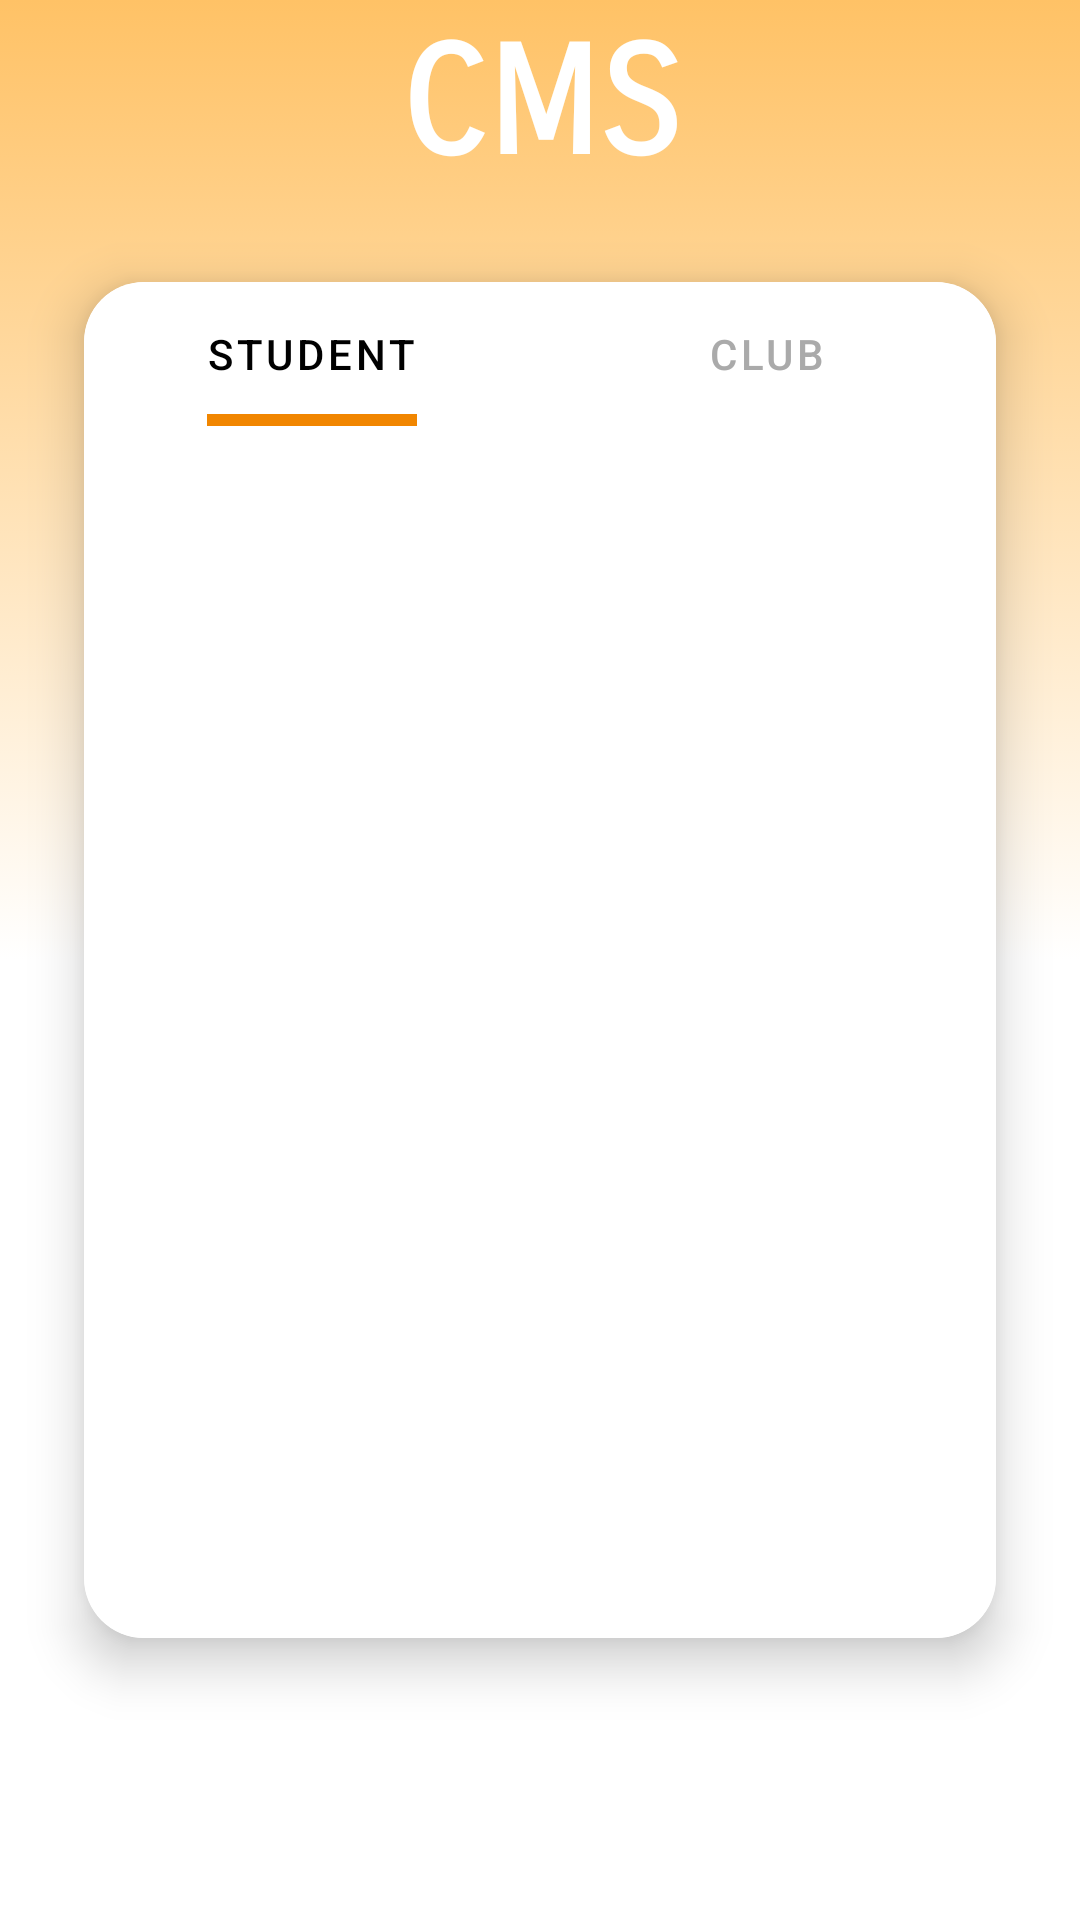

Android layout source for this screen:
<!-- AndroidManifest.xml: application theme Theme.CMS_CLUB_VER_1 -->
<!-- res/layout/activity_login.xml -->
<?xml version="1.0" encoding="utf-8"?>
<androidx.constraintlayout.widget.ConstraintLayout xmlns:android="http://schemas.android.com/apk/res/android"
    xmlns:app="http://schemas.android.com/apk/res-auto"
    xmlns:tools="http://schemas.android.com/tools"
    android:layout_width="match_parent"
    android:layout_height="match_parent"
    android:orientation="vertical"
    android:background="@drawable/orange_gradiant_color">

    <androidx.cardview.widget.CardView
        android:id="@+id/cardView"
        android:layout_width="match_parent"
        android:layout_height="500dp"
        android:layout_marginLeft="10dp"
        android:layout_marginRight="10dp"
        app:cardBackgroundColor="@color/white"
        app:cardCornerRadius="20dp"
        app:cardElevation="10dp"
        app:cardMaxElevation="12dp"
        app:cardPreventCornerOverlap="true"
        app:cardUseCompatPadding="true"
        app:layout_constraintBottom_toBottomOf="parent"
        app:layout_constraintEnd_toEndOf="parent"
        app:layout_constraintStart_toStartOf="parent"
        app:layout_constraintTop_toTopOf="parent">


        <LinearLayout
            android:layout_width="match_parent"
            android:layout_height="match_parent"
            android:orientation="vertical">

            <com.google.android.material.tabs.TabLayout
                android:id="@+id/tab_layout"
                android:layout_width="match_parent"
                android:layout_height="wrap_content"
                app:layout_constraintBottom_toBottomOf="parent"
                app:layout_constraintEnd_toEndOf="parent"
                app:layout_constraintStart_toStartOf="parent"
                app:layout_constraintTop_toTopOf="parent"
                app:layout_constraintVertical_bias="0.0"
                app:tabTextColor="@android:color/darker_gray"
                app:tabIndicatorColor="#f18600"
                app:tabIndicatorFullWidth="false"
                app:tabIndicatorHeight="4dp"
                app:tabSelectedTextColor="@color/black">

                <com.google.android.material.tabs.TabItem
                    android:layout_width="wrap_content"
                    android:layout_height="wrap_content"
                    android:text="Student" />

                <com.google.android.material.tabs.TabItem
                    android:layout_width="wrap_content"
                    android:layout_height="wrap_content"
                    android:text="Club" />
            </com.google.android.material.tabs.TabLayout>

            <androidx.viewpager.widget.ViewPager
                android:id="@+id/view_pager"
                android:layout_width="match_parent"
                android:layout_height="match_parent"
                android:background="@color/white"
                tools:ignore="SpeakableTextPresentCheck" />
        </LinearLayout>

    </androidx.cardview.widget.CardView>

    <TextView
        android:layout_width="wrap_content"
        android:layout_height="wrap_content"
        android:text="CMS"
        android:textColor="@color/white"
        android:textSize="50sp"
        android:textStyle="bold"
        android:fontFamily="sans-serif-smallcaps"
        app:layout_constraintBottom_toTopOf="@+id/cardView"
        app:layout_constraintEnd_toEndOf="parent"
        app:layout_constraintStart_toStartOf="parent"
        app:layout_constraintTop_toTopOf="parent" />

</androidx.constraintlayout.widget.ConstraintLayout>
<!-- resources referenced by this layout -->
<resources>
  <color name="black">#FF000000</color>
  <color name="white">#FFFFFFFF</color>
  <!-- drawable orange_gradiant_color (drawable) -->
  <?xml version="1.0" encoding="utf-8"?>
  <selector xmlns:android="http://schemas.android.com/apk/res/android">
      <item>
          <shape>
              <gradient
                  android:startColor="#ffc266"
                  android:centerColor="@color/white"
                  android:endColor="@color/white"
                  android:angle="270"/>
          </shape>
      </item>
  </selector>
  <style name="Theme.CMS_CLUB_VER_1" parent="Theme.MaterialComponents.DayNight.NoActionBar">
          
          <item name="colorPrimary">#f18600</item>
          <item name="colorPrimaryVariant">#f18600</item>
          <item name="colorOnPrimary">@color/white</item>
          
          <item name="colorSecondary">@color/teal_200</item>
          <item name="colorSecondaryVariant">@color/teal_700</item>
          <item name="colorOnSecondary">@color/black</item>
          
          <item name="android:statusBarColor" tools:targetApi="l">@android:color/white</item>
          
      </style>
  <color name="teal_200">#FF03DAC5</color>
  <color name="teal_700">#FF018786</color>
</resources>
